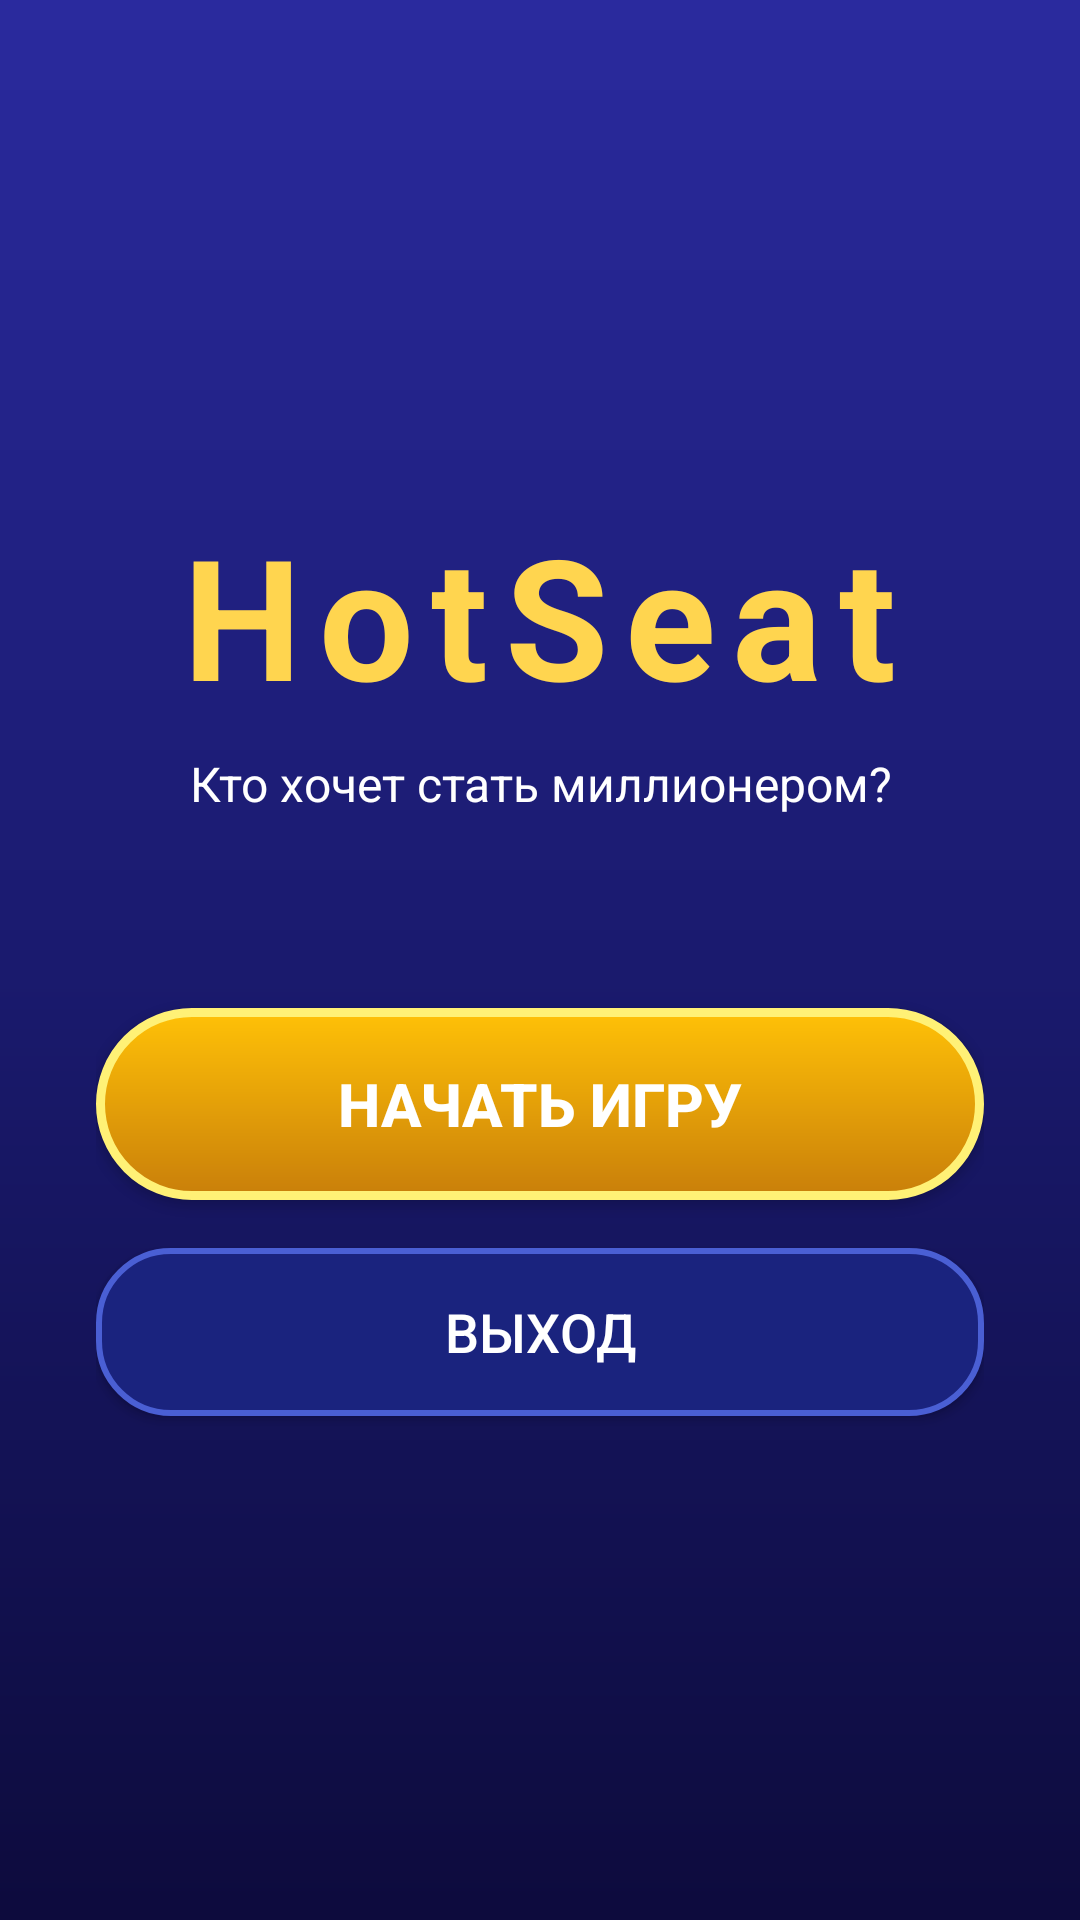

Reconstruct the res/layout file that produces this screen, plus the resources it refers to.
<!-- AndroidManifest.xml: application theme Theme.HotSeat -->
<!-- res/layout/activity_main.xml -->
<?xml version="1.0" encoding="utf-8"?>
<LinearLayout xmlns:android="http://schemas.android.com/apk/res/android"
    android:layout_width="match_parent"
    android:layout_height="match_parent"
    android:background="@drawable/bg_gradient"
    android:gravity="center"
    android:orientation="vertical"
    android:padding="32dp">

    <TextView
        android:layout_width="wrap_content"
        android:layout_height="wrap_content"
        android:text="@string/app_name"
        android:textColor="@color/text_yellow"
        android:textSize="56sp"
        android:textStyle="bold"
        android:letterSpacing="0.1" />

    <TextView
        android:layout_width="wrap_content"
        android:layout_height="wrap_content"
        android:layout_marginTop="8dp"
        android:text="@string/title"
        android:textColor="@color/text_white"
        android:textSize="16sp"
        android:gravity="center"
        android:layout_marginBottom="64dp" />

    <Button
        android:id="@+id/btnStart"
        android:layout_width="match_parent"
        android:layout_height="64dp"
        android:background="@drawable/btn_orange"
        android:text="@string/start_game"
        android:textColor="@color/text_white"
        android:textSize="20sp"
        android:textStyle="bold"
        android:layout_marginBottom="16dp" />

    <Button
        android:id="@+id/btnExit"
        android:layout_width="match_parent"
        android:layout_height="56dp"
        android:background="@drawable/btn_answer"
        android:text="@string/exit"
        android:textColor="@color/text_white"
        android:textSize="18sp" />

</LinearLayout>
<!-- resources referenced by this layout -->
<resources>
  <color name="text_white">#FFFFFF</color>
  <color name="text_yellow">#FFD54F</color>
  <!-- drawable bg_gradient (drawable) -->
  <?xml version="1.0" encoding="utf-8"?>
  <shape xmlns:android="http://schemas.android.com/apk/res/android">
      <gradient
          android:angle="270"
          android:startColor="@color/bg_light"
          android:centerColor="@color/bg_mid"
          android:endColor="@color/bg_dark"
          android:type="linear" />
  </shape>
  <!-- drawable btn_answer (drawable) -->
  <?xml version="1.0" encoding="utf-8"?>
  <shape xmlns:android="http://schemas.android.com/apk/res/android"
      android:shape="rectangle">
      <solid android:color="@color/btn_blue" />
      <stroke
          android:width="2dp"
          android:color="@color/btn_blue_stroke" />
      <corners android:radius="24dp" />
  </shape>
  <!-- drawable btn_orange (drawable) -->
  <?xml version="1.0" encoding="utf-8"?>
  <shape xmlns:android="http://schemas.android.com/apk/res/android"
      android:shape="rectangle">
      <gradient
          android:angle="270"
          android:startColor="#FFC107"
          android:endColor="@color/orange_dark" />
      <corners android:radius="32dp" />
      <stroke
          android:width="3dp"
          android:color="#FFF176" />
  </shape>
  <string name="app_name">HotSeat</string>
  <string name="exit">Выход</string>
  <string name="start_game">Начать игру</string>
  <string name="title">Кто хочет стать миллионером?</string>
  <style name="Theme.HotSeat" parent="Theme.MaterialComponents.NoActionBar">
          <item name="colorPrimary">@color/orange</item>
          <item name="colorPrimaryVariant">@color/orange_dark</item>
          <item name="colorOnPrimary">@color/text_white</item>
          <item name="android:windowBackground">@color/bg_dark</item>
          <item name="android:statusBarColor">@color/bg_dark</item>
      </style>
  <color name="bg_light">#2A2A9E</color>
  <color name="bg_mid">#1A1A6E</color>
  <color name="bg_dark">#0D0B3D</color>
  <color name="btn_blue">#1A237E</color>
  <color name="btn_blue_stroke">#4A5FD4</color>
  <color name="orange_dark">#C97F0A</color>
  <color name="orange">#F5A623</color>
</resources>
